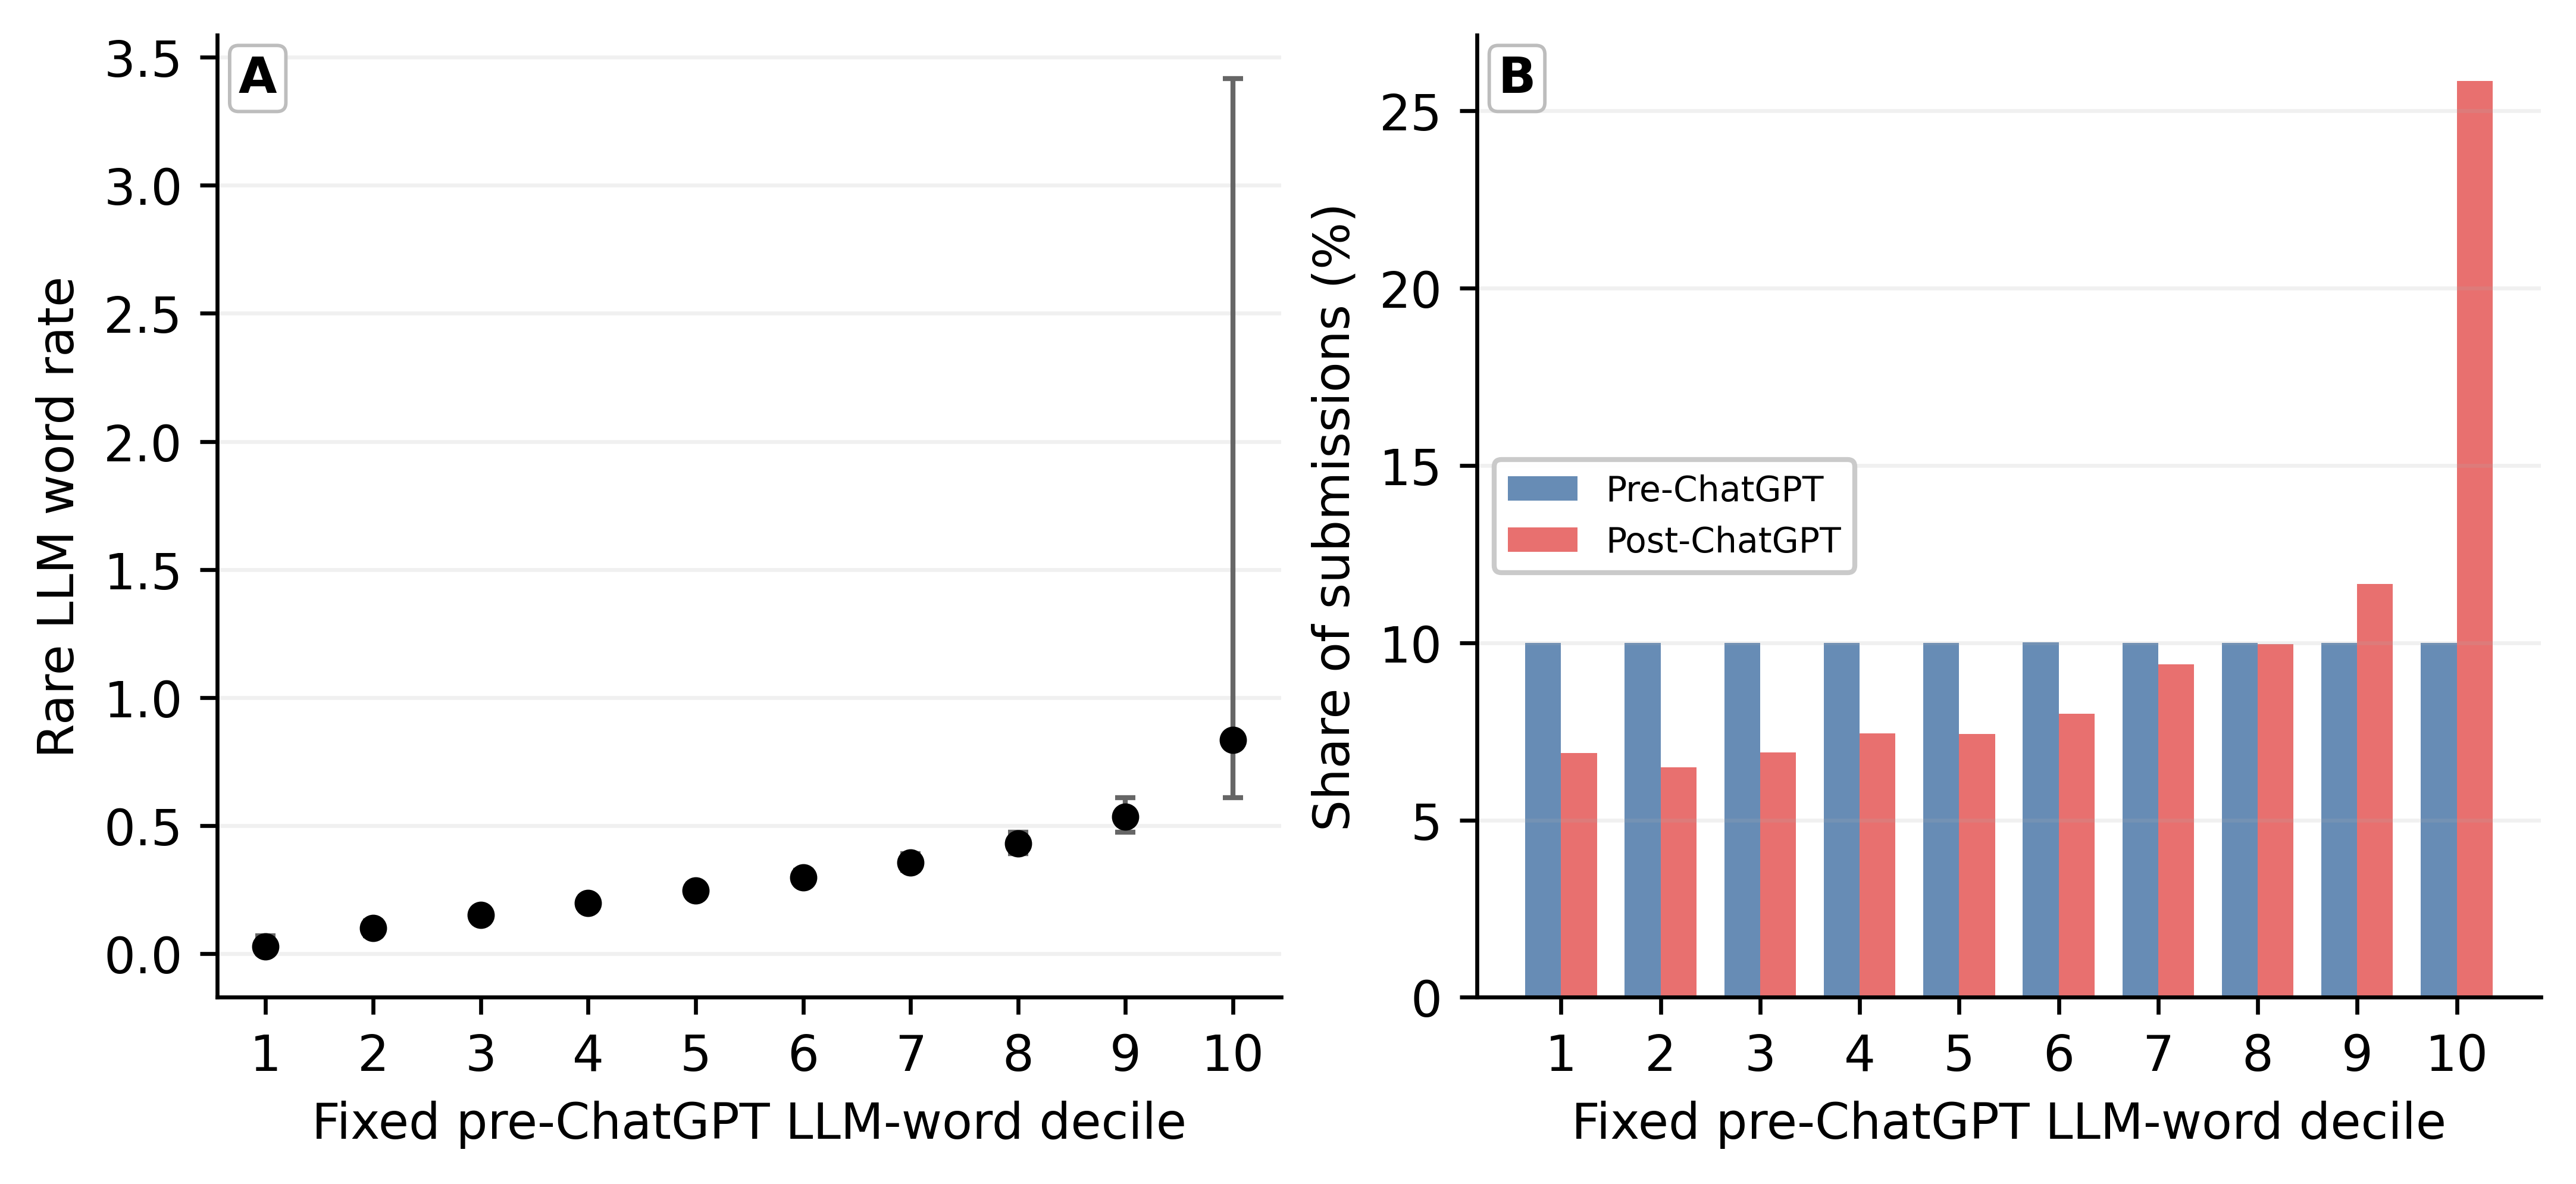

The table this chart was drawn from, first rows:
llm_decile, pre_min_rare_rate, pre_max_rare_rate, pre_mean_rare_rate, pre_n, pre_pct, post_mean_rare_rate, post_n, post_pct
1, 0.0, 0.06998, 0.02723, 3291, 10, 0.02659, 789, 6.883
2, 0.07001, 0.1271, 0.0998, 3290, 9.997, 0.1006, 744, 6.49
3, 0.1271, 0.1739, 0.1511, 3290, 9.997, 0.1512, 791, 6.9
4, 0.1739, 0.2227, 0.1984, 3292, 10, 0.1986, 854, 7.45
5, 0.2227, 0.2717, 0.2469, 3290, 9.997, 0.2471, 851, 7.424
6, 0.2717, 0.3258, 0.2982, 3293, 10.01, 0.2977, 917, 8
7, 0.3258, 0.3899, 0.3565, 3290, 9.997, 0.3571, 1076, 9.387
8, 0.39, 0.4746, 0.4292, 3292, 10, 0.4311, 1142, 9.962
9, 0.4746, 0.6094, 0.5348, 3291, 10, 0.537, 1336, 11.65
10, 0.6094, 3.416, 0.8354, 3292, 10, 1.131, 2963, 25.85
